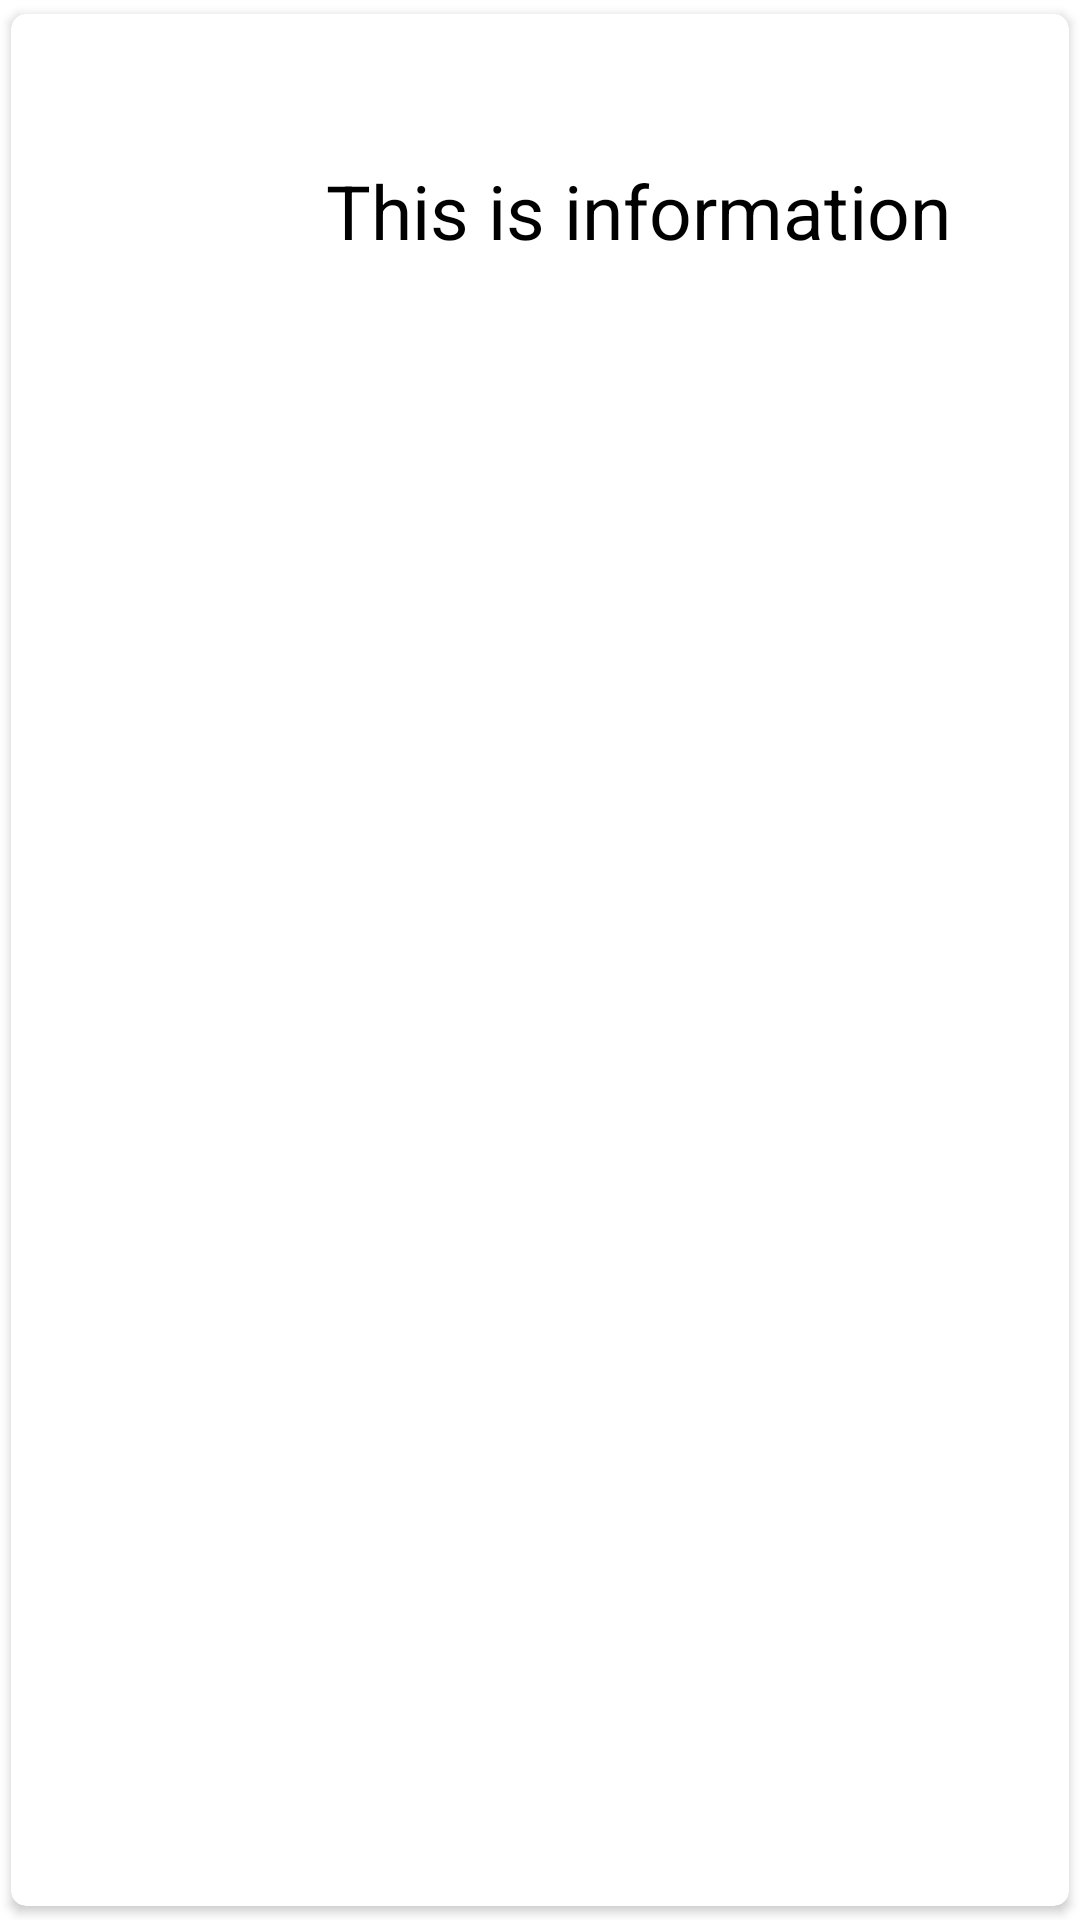

Reconstruct the res/layout file that produces this screen, plus the resources it refers to.
<!-- AndroidManifest.xml: application theme Theme.OTL -->
<!-- res/layout/singlerow.xml -->
<?xml version="1.0" encoding="utf-8"?>
<androidx.cardview.widget.CardView xmlns:android="http://schemas.android.com/apk/res/android"
    android:layout_width="match_parent"
    android:layout_height="wrap_content"
    xmlns:app="http://schemas.android.com/apk/res-auto"
    app:cardCornerRadius="5dp"
    android:elevation="5dp"
    app:cardUseCompatPadding="true">

    <RelativeLayout
        android:layout_width="match_parent"
        android:layout_height="wrap_content"
        android:padding="15dp">

        <ImageView
            android:layout_width="80dp"
            android:layout_height="80dp"
            android:src="@mipmap/ic_launcher"
            android:layout_centerVertical="true"
            android:id="@+id/img1"
            />

        <TextView
            android:layout_width="match_parent"
            android:layout_height="wrap_content"
            android:id="@+id/typetext11"
            android:text=""
            android:textStyle="bold"
            android:textSize="25sp"
            android:textColor="#000"
            android:layout_toRightOf="@id/img1"
            android:layout_marginLeft="10dp"/>

        <TextView
            android:layout_width="match_parent"
            android:layout_height="wrap_content"
            android:id="@+id/informationtext"
            android:text="This is information"
            android:textSize="25sp"
            android:textColor="#000"
            android:layout_toRightOf="@id/img1"
            android:layout_below="@id/typetext11"
            android:layout_marginLeft="10dp"/>














    </RelativeLayout>

</androidx.cardview.widget.CardView>
<!-- resources referenced by this layout -->
<resources>
  <style name="Theme.OTL" parent="Theme.MaterialComponents.DayNight.DarkActionBar">
          
          <item name="colorPrimary">@color/purple_500</item>
          <item name="colorPrimaryVariant">@color/purple_700</item>
          <item name="colorOnPrimary">@color/white</item>
          
          <item name="colorSecondary">@color/teal_200</item>
          <item name="colorSecondaryVariant">@color/teal_700</item>
          <item name="colorOnSecondary">@color/black</item>
          
          <item name="android:statusBarColor">?attr/colorPrimaryVariant</item>
          
      </style>
  <color name="purple_500">#FF6200EE</color>
  <color name="purple_700">#FF3700B3</color>
  <color name="white">#FFFFFFFF</color>
  <color name="teal_200">#FF03DAC5</color>
  <color name="teal_700">#FF018786</color>
  <color name="black">#FF000000</color>
</resources>
